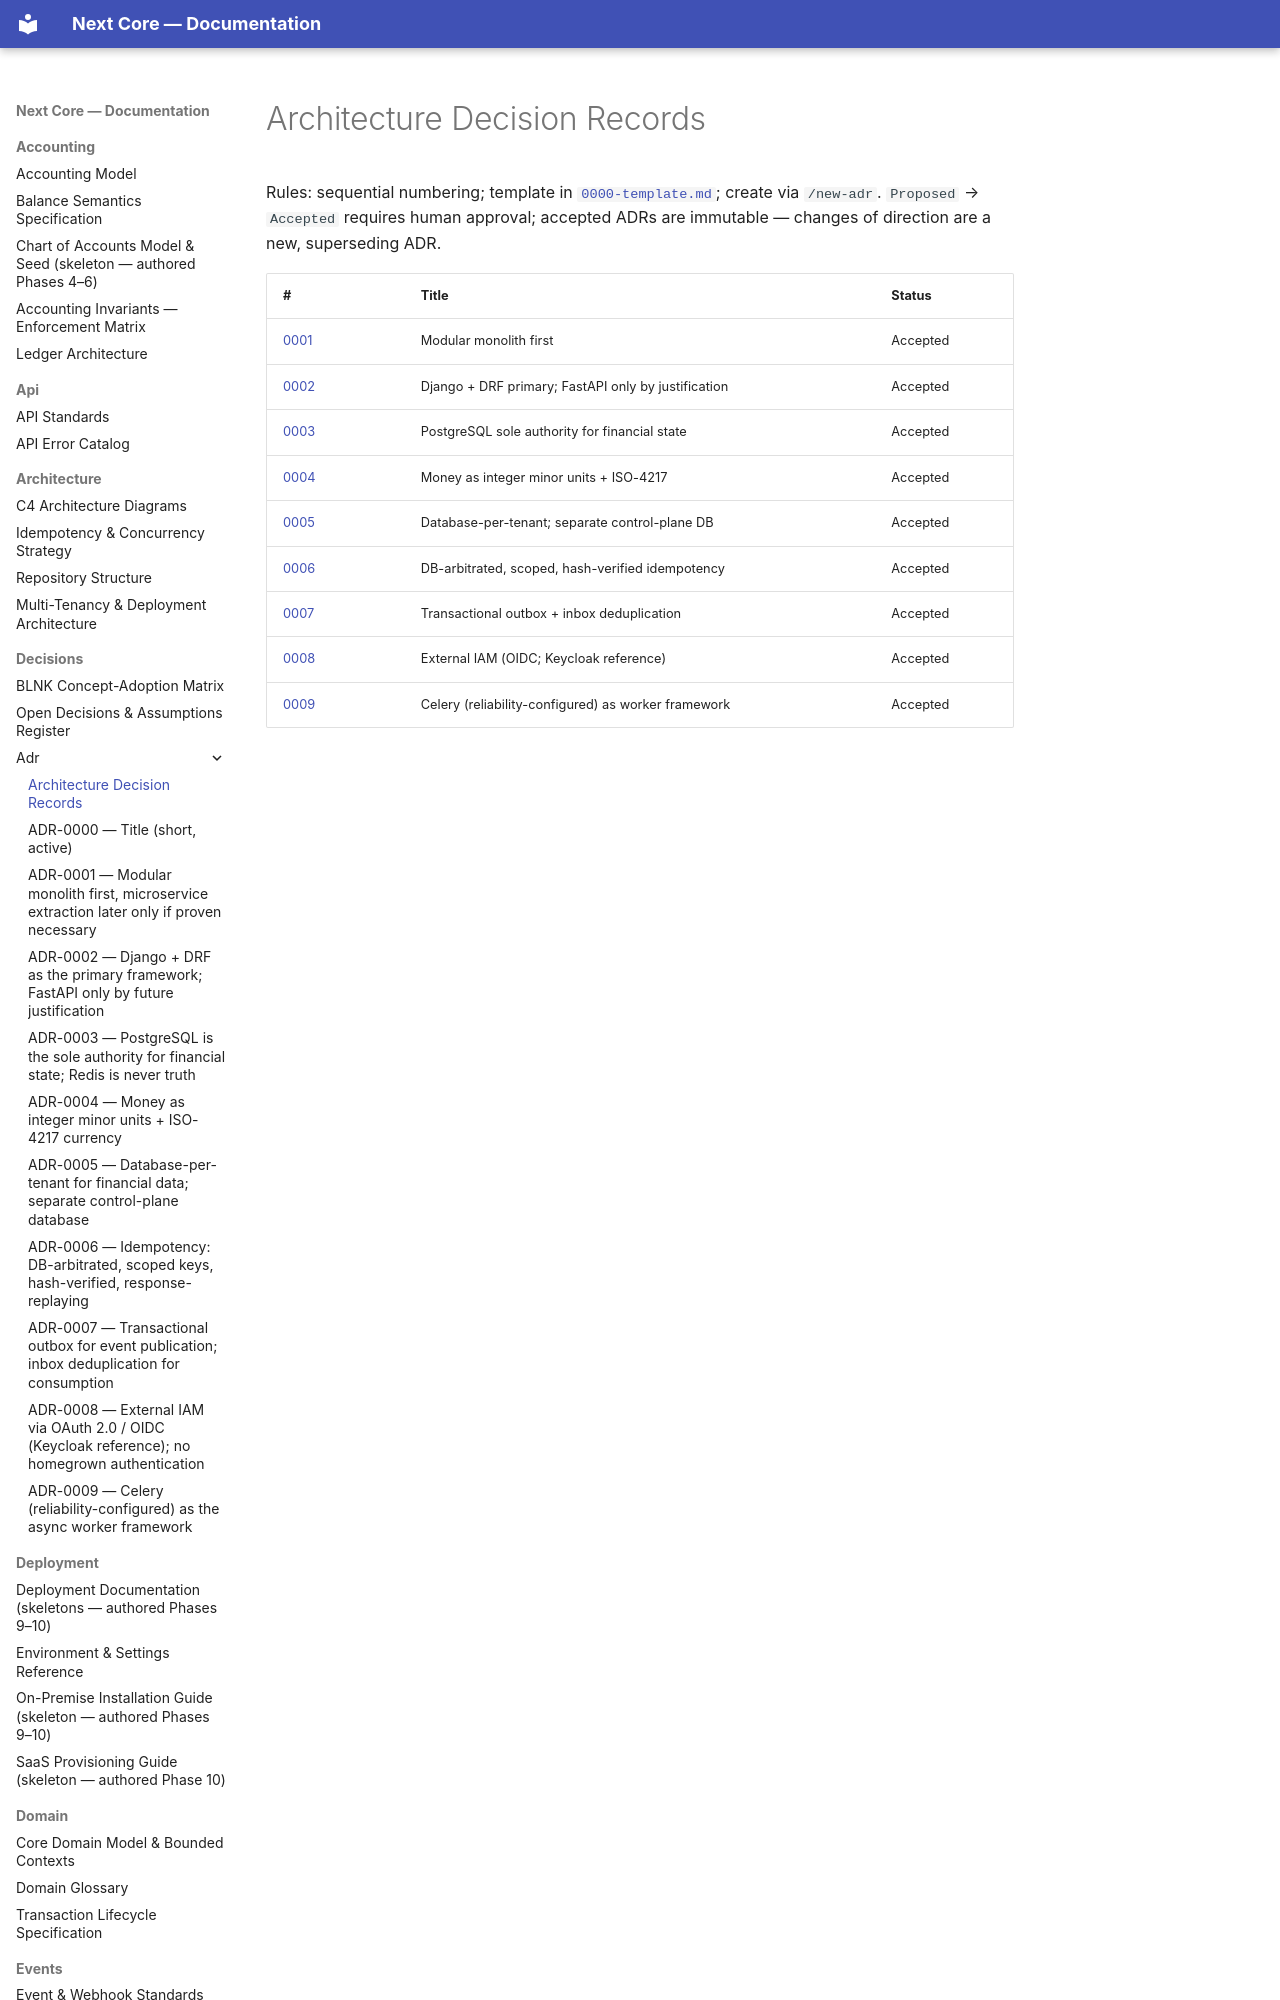

repository: medext/core-cbs · page: decisions/adr/index.html · generator: mkdocs

# Architecture Decision Records

Rules: sequential numbering; template in [`0000-template.md`](0000-template.md); create via
`/new-adr`. `Proposed` → `Accepted` requires human approval; accepted ADRs are immutable —
changes of direction are a new, superseding ADR.
